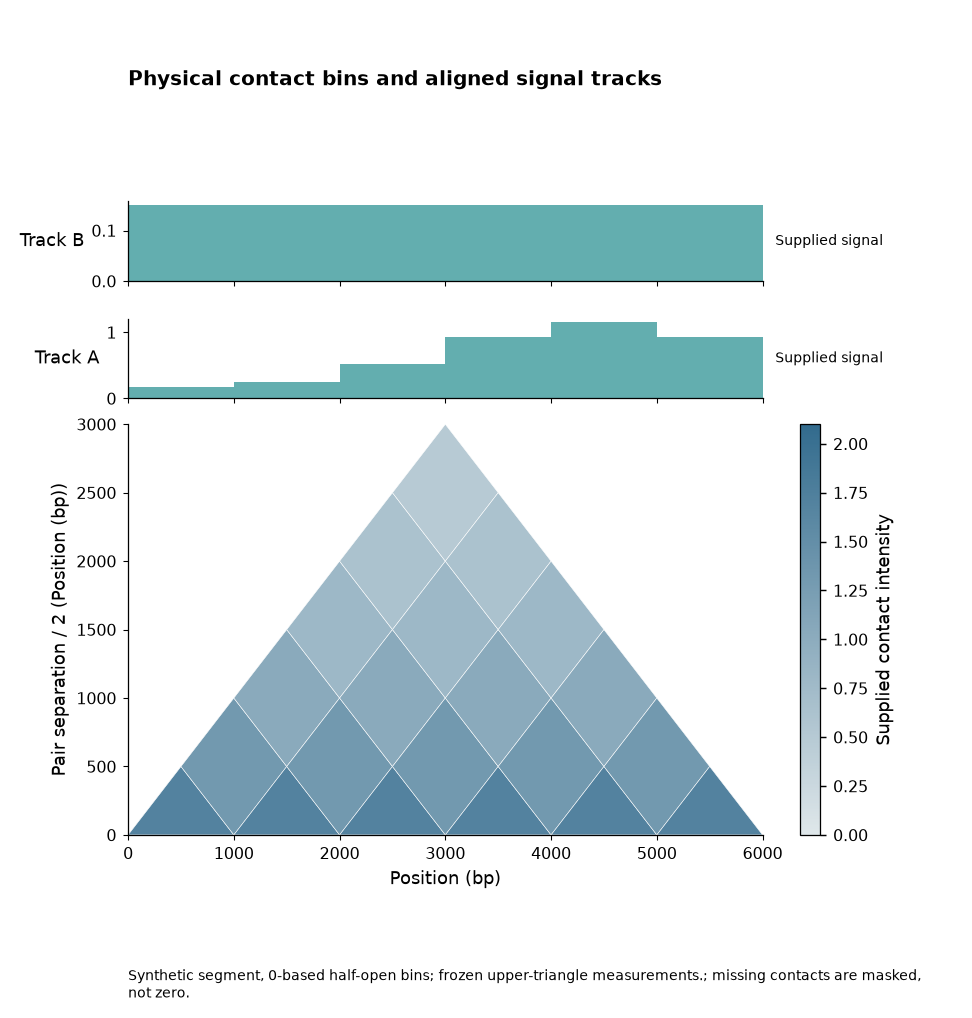

The table this chart was drawn from, first rows:
record_type	bin_id	start	end	bin_i	bin_j	value	track
bin	B00	0.0	1000				
bin	B01	1000	2000				
bin	B02	2000	3000				
bin	B03	3000	4000				
bin	B04	4000	5000				
bin	B05	5000	6000				
contact				B00	B00	1.7	
contact				B00	B01	1.324	
contact				B00	B02	1.031	
contact				B00	B03	0.803	
contact				B00	B04	0.6254	
contact				B00	B05	0.4871	
contact				B01	B01	1.7	
contact				B01	B02	1.324	
contact				B01	B03	1.031	
contact				B01	B04	0.803	
contact				B01	B05	0.6255	
contact				B02	B02	1.7	
contact				B02	B03	1.324	
contact				B02	B04	1.031	
contact				B02	B05	0.8032	
contact				B03	B03	1.7	
contact				B03	B04	1.324	
contact				B03	B05	1.031	
contact				B04	B04	1.7	
contact				B04	B05	1.324	
contact				B05	B05	1.7	
signal	B00					0.1683	Track A
signal	B01					0.2554	Track A
signal	B02					0.5179	Track A
signal	B03					0.9288	Track A
signal	B04					1.15	Track A
signal	B05					0.9288	Track A
signal	B00					0.15	Track B
signal	B01					0.15	Track B
signal	B02					0.15	Track B
signal	B03					0.15	Track B
signal	B04					0.15	Track B
signal	B05					0.1501	Track B
